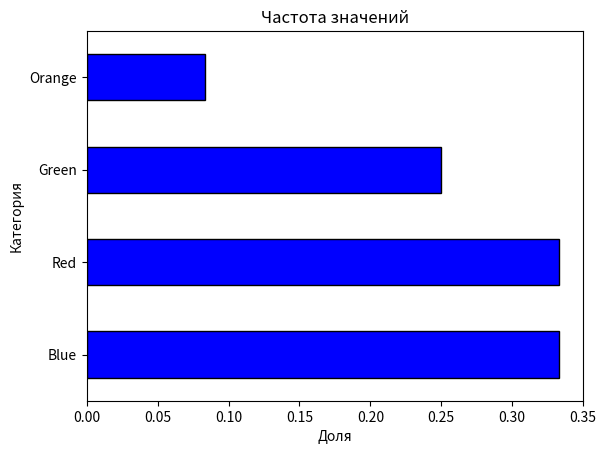

Here is the Python script that generated this plot:
import pandas as p
import matplotlib.pyplot as plt


def creat_chart(count_frequency: p.Series) -> None:
    """
    Построение горизонтальной столбчатой диаграммы частоты категориальных значений.

    Аргументы:
    count_frequency(p.Series): Индексы Series — категории, значения — частота в долях
    
    Возврат:
    Функция отображает график, но не возвращает значения.
    """
    # Проверка на правильный тип данных 
    if not isinstance(count_frequency, p.Series):
        print("В функцию передан не тот тип данных")
        return
    
    count_frequency.plot(kind="barh", color="blue", edgecolor="black")
    plt.title("Частота значений")
    plt.xlabel("Доля")
    plt.ylabel("Категория")
    plt.show()


def main():
    column_name = "Category"

    # Создание синтетических данных
    data = {column_name: 
            ["Blue", "Red", "Green", "Orange",
            "Red", "Red", "Red", "Green",
            "Green", "Blue", "Blue", "Blue"]}
    
    # Проверкана то, что словарь не пуст
    if not data:
        print("Нет данных")
        return
    
    # Построение таблицы
    table = p.DataFrame(data)

    # Проверка на то, что таблица не пустая
    if table.empty:
        print("Таблица пуста")
        return
    
    # Проверка существования нужного столбца
    if column_name not in table.columns:
        print(f"Ошибка: столбец '{column_name}' отсутствует в данных")
        return

    # Подсчитываем частоту
    count_frequency = table[column_name].value_counts(normalize=True)

    #Построение графика
    creat_chart(count_frequency)


if __name__ == "__main__":
    main()